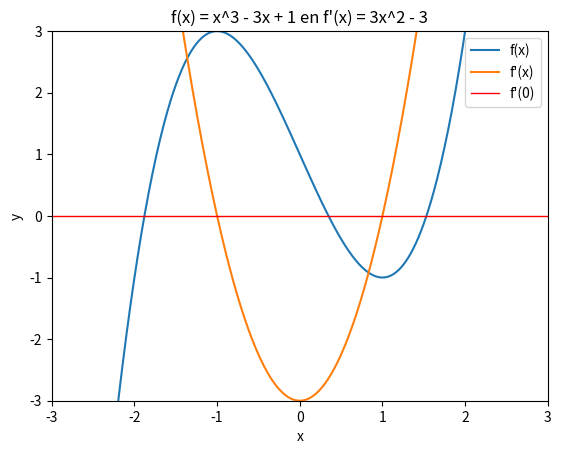

Source code (Python):
import numpy as np
import matplotlib.pyplot as plt

np.set_printoptions(precision=4, suppress=True)
print("Libraries geladen!")

# Plot de functie f(x) = x³ - 3x + 1 en zijn afgeleide f’(x) = 3x² - 3 op hetzelfde figuur voor x ∈ [-3, 3].

f = lambda x: x**3 - 3*x + 1
f_prime = lambda x: 3*x**2 - 3
x = np.linspace(-3, 3, 400)
y = f(x)
y_prime = f_prime(x)

fig, ax = plt.subplots()
ax.plot(x, y)
ax.plot(x, y_prime)
ax.axhline(y=0, color='r', linestyle='-', linewidth=1)
ax.legend(['f(x)', "f'(x)", 'f\'(0)'])
ax.set_xlim(-3, 3)
ax.set_ylim(-3, 3)
ax.set_xlabel('x')
ax.set_ylabel('y')
ax.set_title('f(x) = x^3 - 3x + 1 en f\'(x) = 3x^2 - 3')
plt.show()

# Waar is f’(x) = 0? Wat betekent dit voor f(x)?
"""
f'(x) = 0 wanneer 3x² - 3 = 0, wat betekent dat x² = 1, dus x = ±1.
Dit betekent dat f(x) een lokaal maximum heeft bij x = -1 en een lokaal minimum bij x = 1.
"""
